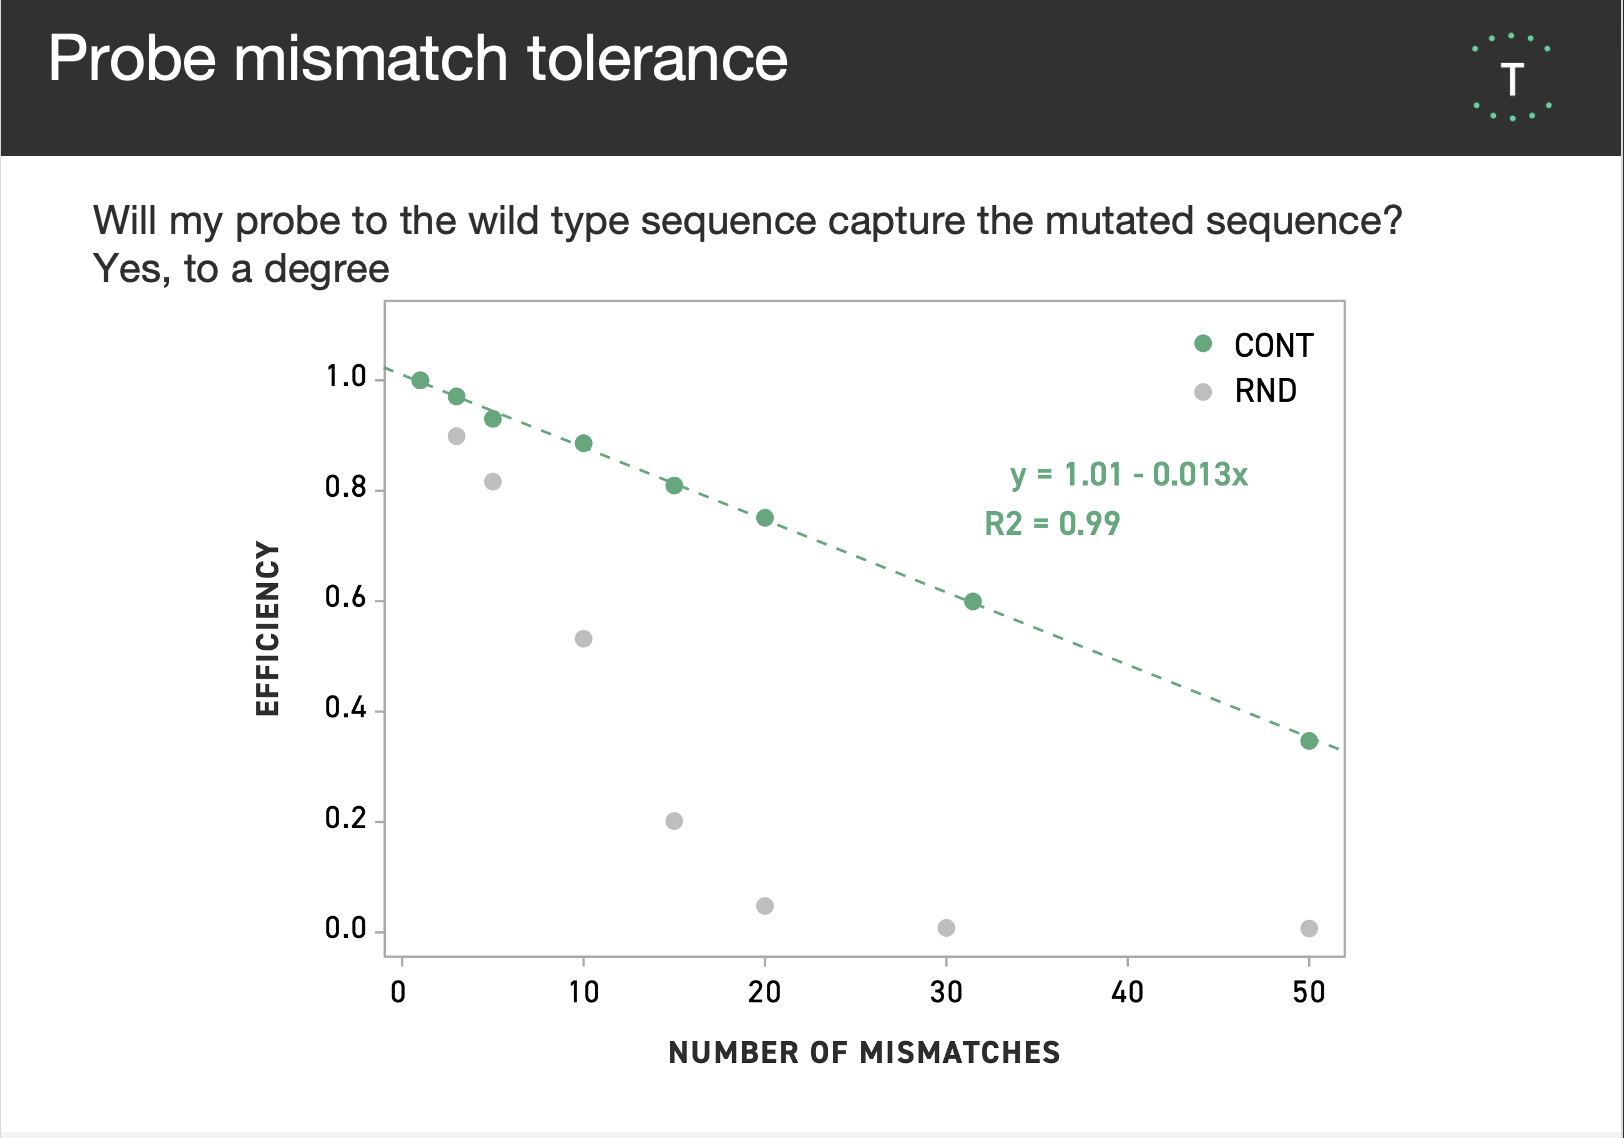

Data behind this chart, as committed beside it:
Mismatches, Contigious, Random
0, 1, 1
2, 0.9999, 0.963
4, 0.9707, 0.8946
6, 0.9277, 0.813
10, 0.8851, 0.5282
15, 0.8068, 0.1987
20, 0.7467, 0.04419
30, , 0.00323
31, 0.5973, 
50, 0.3406, 0
100, 0, 0
